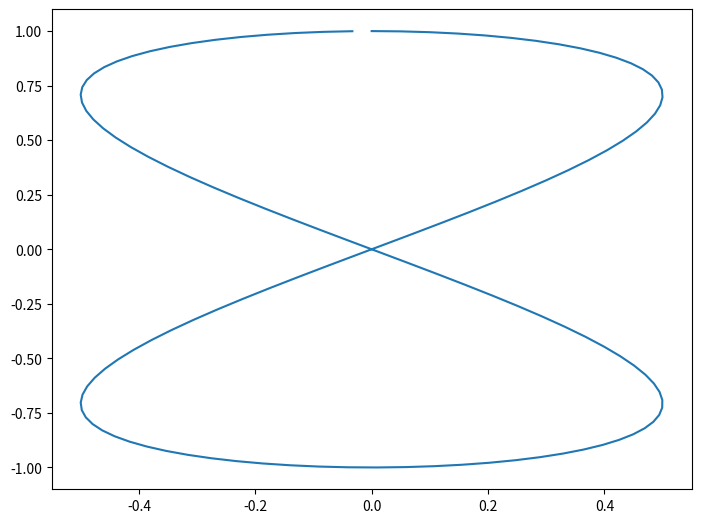

Here is the Python script that generated this plot:
### Make plot
import numpy as np
import math
import matplotlib.pyplot as plt

theta=np.arange(0,4*math.pi,0.1)
eight=plt.figure()
axes=eight.add_axes([0,0,1,1])
axes.plot(0.5*np.sin(theta),np.cos(theta/2))

### Save plot
eight.savefig('eight.png')
